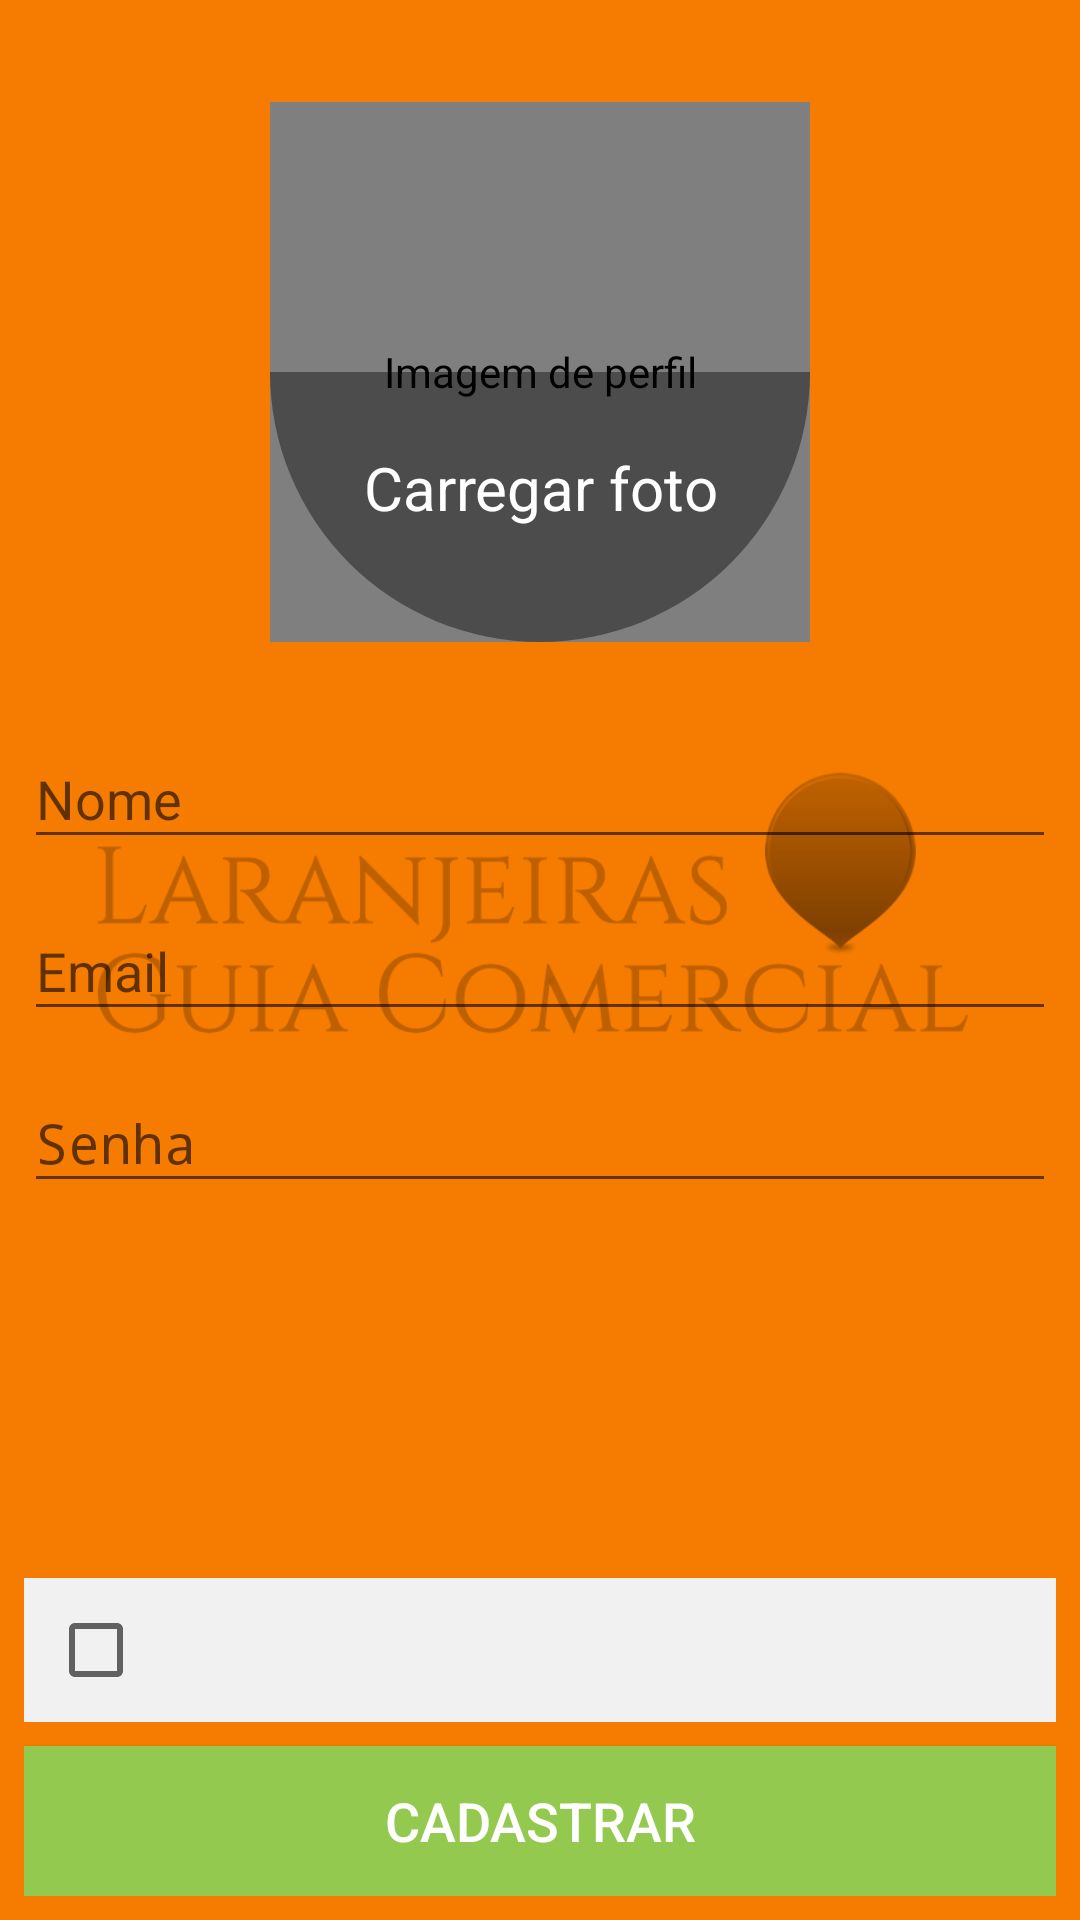

This screen was rendered from an Android layout file. Write that file and the resources it references.
<!-- AndroidManifest.xml: application theme AppTheme -->
<!-- res/layout/content_cadastro.xml -->
<?xml version="1.0" encoding="utf-8"?>
<ScrollView xmlns:android="http://schemas.android.com/apk/res/android"
    xmlns:app="http://schemas.android.com/apk/res-auto"
    xmlns:tools="http://schemas.android.com/tools"
    android:id="@+id/content_cadastro"
    android:layout_width="match_parent"
    android:layout_height="match_parent"
    android:fillViewport="true"
    android:paddingBottom="@dimen/space8dp"
    android:paddingLeft="@dimen/space8dp"
    android:paddingRight="@dimen/space8dp"
    android:paddingTop="@dimen/activity_vertical_margin"
    app:layout_behavior="@string/appbar_scrolling_view_behavior"
    tools:context="br.com.thiengo.laranjeirasguiacomercial.CadastroActivity"
    tools:showIn="@layout/activity_cadastro">

    <LinearLayout
        android:layout_width="match_parent"
        android:layout_height="match_parent"
        android:orientation="vertical">

        <FrameLayout
            android:id="@+id/fl_imagem_perfil"
            android:layout_width="180dp"
            android:layout_height="180dp"
            android:layout_gravity="center_horizontal"
            android:layout_marginTop="18dp"
            android:background="@drawable/circular_layout_estilo"
            android:clipChildren="true"
            android:clipToPadding="true">

            <com.mikhaellopez.circularimageview.CircularImageView
                android:id="@+id/iv_perfil"
                android:layout_width="180dp"
                android:layout_height="180dp"
                android:contentDescription="Imagem de perfil"
                android:scaleType="centerCrop"
                android:src="@drawable/img_perfil_padrao"
                app:civ_border_width="0dp"
                app:civ_shadow="false" />

            <FrameLayout
                android:layout_width="180dp"
                android:layout_height="90dp"
                android:layout_gravity="bottom|center_horizontal"
                android:background="@drawable/metade_circular_layout_estilo"
                android:onClick="carregarImagemPerfil">

                <TextView
                    android:layout_width="match_parent"
                    android:layout_height="match_parent"
                    android:layout_marginTop="25dp"
                    android:gravity="center_horizontal"
                    android:text="Carregar foto"
                    android:textColor="@android:color/white"
                    android:textSize="20sp" />
            </FrameLayout>
        </FrameLayout>

        <android.support.design.widget.TextInputLayout
            android:id="@+id/til_nome"
            android:layout_width="match_parent"
            android:layout_height="wrap_content"
            android:layout_marginTop="20dp">

            <EditText
                android:id="@+id/et_nome"
                android:layout_width="match_parent"
                android:layout_height="wrap_content"
                android:layout_centerHorizontal="true"
                android:layout_centerVertical="true"
                android:ems="10"
                android:hint="Nome"
                android:inputType="textPersonName"
                android:maxLength="100"
                android:maxLines="1" />
        </android.support.design.widget.TextInputLayout>

        <android.support.design.widget.TextInputLayout
            android:id="@+id/til_email"
            android:layout_width="match_parent"
            android:layout_height="wrap_content"
            android:layout_marginTop="5dp">

            <EditText
                android:id="@+id/et_email"
                android:layout_width="match_parent"
                android:layout_height="wrap_content"
                android:layout_centerHorizontal="true"
                android:layout_centerVertical="true"
                android:ems="10"
                android:hint="Email"
                android:inputType="textEmailAddress"
                android:maxLength="100"
                android:maxLines="1" />
        </android.support.design.widget.TextInputLayout>


        <android.support.design.widget.TextInputLayout
            android:id="@+id/til_password"
            android:layout_width="match_parent"
            android:layout_height="wrap_content"
            android:layout_marginTop="5dp">

            <EditText
                android:id="@+id/et_password"
                android:layout_width="match_parent"
                android:layout_height="wrap_content"
                android:layout_centerHorizontal="true"
                android:layout_centerVertical="true"
                android:ems="10"
                android:hint="Senha"
                android:inputType="textPassword"
                android:maxLength="100"
                android:maxLines="1" />
        </android.support.design.widget.TextInputLayout>


        <LinearLayout
            android:layout_width="match_parent"
            android:layout_height="0dp"
            android:layout_marginTop="35dp"
            android:layout_weight="1"
            android:gravity="bottom"
            android:orientation="vertical">

            <LinearLayout
                android:layout_width="match_parent"
                android:layout_height="wrap_content"
                android:layout_gravity="bottom"
                android:background="#f1f1f1"
                android:orientation="horizontal"
                android:padding="8dp">

                <CheckBox
                    android:layout_width="wrap_content"
                    android:layout_height="wrap_content"
                    android:layout_marginEnd="15dp"
                    android:layout_marginRight="15dp" />

                <TextView
                    android:id="@+id/tv_termos_e_condicoes"
                    android:layout_width="wrap_content"
                    android:layout_height="wrap_content"
                    android:onClick="termosECondicoesActivity"
                    android:textSize="17sp" />
            </LinearLayout>

            <Button
                android:id="@+id/bt_cadastrar"
                android:layout_width="match_parent"
                android:layout_height="50dp"
                android:layout_gravity="bottom"
                android:layout_marginTop="8dp"
                android:background="@drawable/botao_clique_estilo"
                android:gravity="center"
                android:onClick="cadastrar"
                android:text="Cadastrar"
                android:textColor="@android:color/white"
                android:textSize="18sp" />
        </LinearLayout>
    </LinearLayout>
</ScrollView>
<!-- res/layout/activity_cadastro.xml (included above) -->
<?xml version="1.0" encoding="utf-8"?>
<android.support.design.widget.CoordinatorLayout xmlns:android="http://schemas.android.com/apk/res/android"
    xmlns:app="http://schemas.android.com/apk/res-auto"
    xmlns:tools="http://schemas.android.com/tools"
    android:layout_width="match_parent"
    android:layout_height="match_parent"
    android:background="@color/colorActivityBackground"
    android:fitsSystemWindows="true"
    tools:context="br.com.thiengo.laranjeirasguiacomercial.CadastroActivity">

    <android.support.design.widget.AppBarLayout
        android:layout_width="match_parent"
        android:layout_height="wrap_content"
        android:theme="@style/AppTheme.AppBarOverlay">

        <android.support.v7.widget.Toolbar
            android:id="@+id/toolbar"
            android:layout_width="match_parent"
            android:layout_height="?attr/actionBarSize"
            android:background="?attr/colorPrimary"
            app:popupTheme="@style/AppTheme.PopupOverlay" />

    </android.support.design.widget.AppBarLayout>

    <include layout="@layout/content_cadastro" />

</android.support.design.widget.CoordinatorLayout>
<!-- resources referenced by this layout -->
<resources>
  <color name="colorActivityBackground">#ffffff</color>
  <dimen name="activity_vertical_margin">16dp</dimen>
  <dimen name="space8dp">8dp</dimen>
  <!-- drawable botao_clique_estilo (drawable) -->
  <?xml version="1.0" encoding="utf-8"?>
  <selector xmlns:android="http://schemas.android.com/apk/res/android">
      <item android:state_pressed="true">
          <shape android:shape="rectangle">
              <solid android:color="#82b73f" />
          </shape>
      </item>
      <item android:state_focused="true">
          <shape android:shape="rectangle">
              <solid android:color="#82b73f" />
          </shape>
      </item>
      <item>
          <shape android:shape="rectangle">
              <solid android:color="#92c94e" />
          </shape>
      </item>
  </selector>
  <!-- drawable circular_layout_estilo (drawable) -->
  <?xml version="1.0" encoding="utf-8"?>
  <shape xmlns:android="http://schemas.android.com/apk/res/android">
      <solid android:color="#ffffff"/>
      <stroke android:width="0dip" android:color="#ffffff" />
      <corners android:radius="200dip"/>
      <padding android:left="0dip" android:top="0dip" android:right="0dip" android:bottom="0dip" />
  </shape>
  <!-- drawable img_perfil_padrao: jpg bitmap (drawable-hdpi, 2492 bytes) -->
  <!-- drawable metade_circular_layout_estilo (drawable) -->
  <?xml version="1.0" encoding="utf-8"?>
  <shape xmlns:android="http://schemas.android.com/apk/res/android">
      <solid android:color="#66000000"/>
      <stroke android:width="0dip" android:color="#66000000" />
      <corners android:bottomLeftRadius="100dp" android:bottomRightRadius="100dp" />
      <padding android:left="0dip" android:top="0dip" android:right="0dip" android:bottom="0dip" />
  </shape>
  <style name="AppTheme.AppBarOverlay" parent="ThemeOverlay.AppCompat.Dark.ActionBar" />
  <style name="AppTheme.PopupOverlay" parent="ThemeOverlay.AppCompat.Light" />
  <style name="AppTheme" parent="Theme.AppCompat.Light">
          <item name="android:windowBackground">@drawable/background</item>
  
          
          <item name="colorPrimary">@color/colorPrimary</item>
          <item name="colorPrimaryDark">@color/colorPrimaryDark</item>
          <item name="colorAccent">@color/colorAccent</item>
      </style>
  <!-- drawable background: png bitmap (drawable-hdpi, 23569 bytes) -->
  <color name="colorPrimary">#FF9800</color>
  <color name="colorPrimaryDark">#F57C00</color>
  <color name="colorAccent">#4CAF50</color>
</resources>
